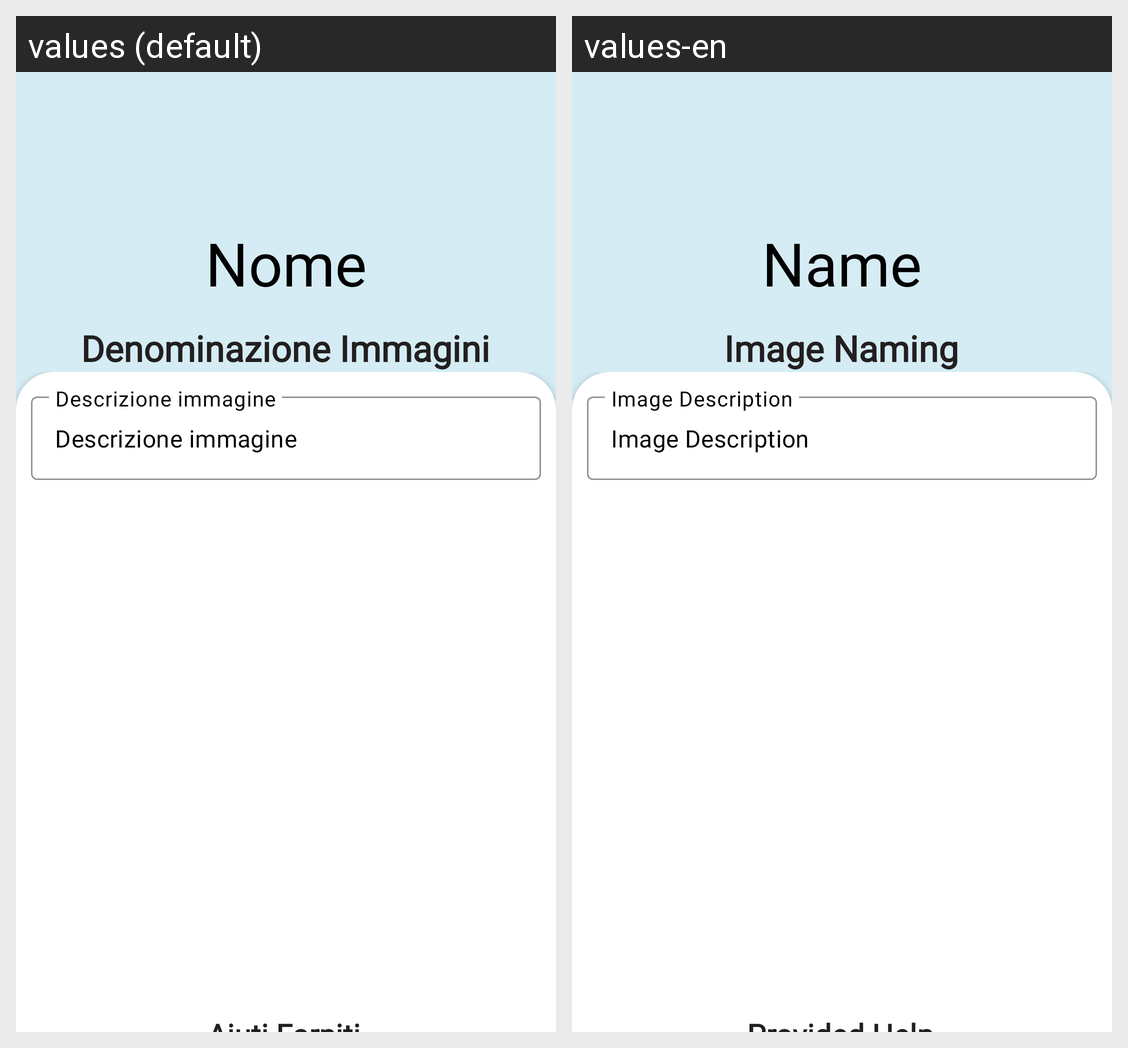

Here is an Android app screen in its default locale and in the app's own translations. Write out the translated-string differences for the strings that appear on this screen.
Android screen res/layout/dettaglio_esercizio1.xml rendered under 2 locales, left to right: values (default), values-en. Device: Nexus 5 (rendered at 1080×1920; each locale shown at half size, 540×960, under a caption strip naming it); theme Theme.PronuntiApp.
Strings drawn on this screen, with the default value and each locale's value (text and hints the layout hard-codes, and strings that could not be matched under every locale, appear in the picture but are not listed):

name
  values: Nome
  values-en: Name

denominazione_immagini
  values: Denominazione Immagini
  values-en: Image Naming

descrizione_immagine
  values: Descrizione immagine
  values-en: Image Description
